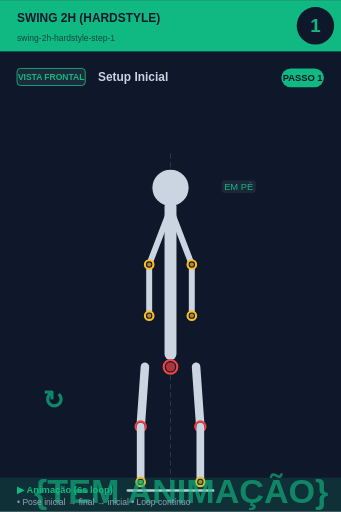
t = 0.00 s
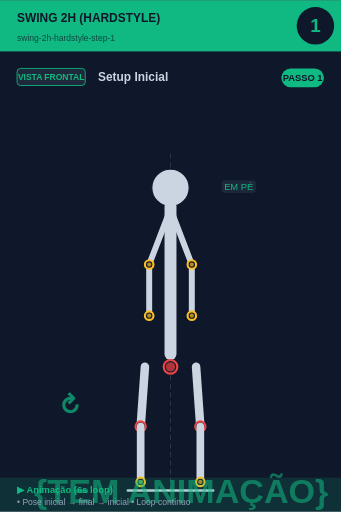
t = 0.75 s
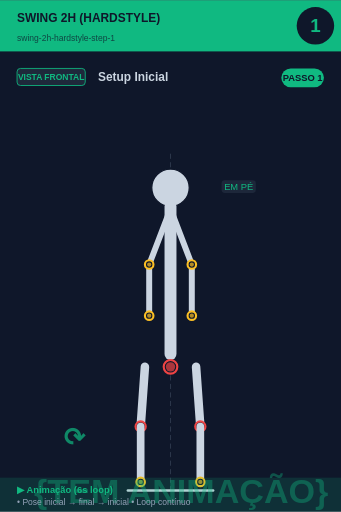
t = 2.25 s
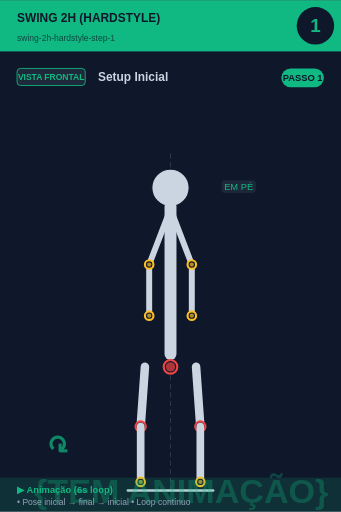
t = 3.00 s
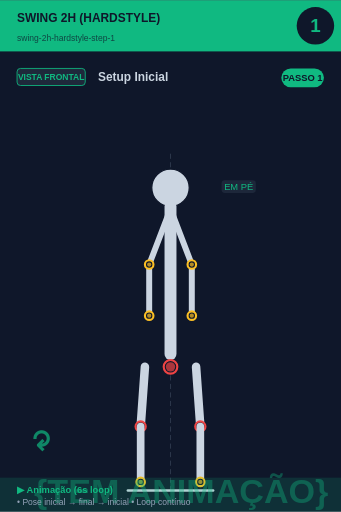
t = 3.75 s
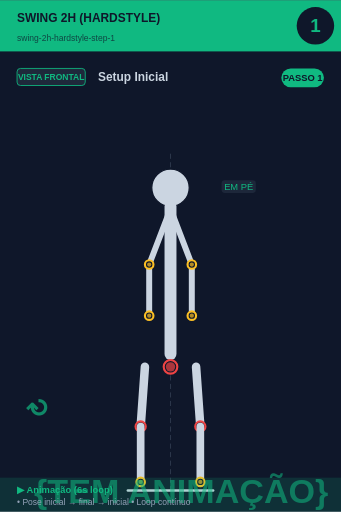
t = 5.25 s

The animated SVG that drew these frames (rendered in a browser with its animation timeline set to each time). Animation: 2 SMIL elements (animate=1,animateTransform=1); one cycle of 6.00 s, repeats indefinitely.

<svg xmlns="http://www.w3.org/2000/svg" viewBox="0 0 400 600" width="400" height="600">
<rect width="400" height="600" fill="#0f172a"/>

<!-- Header -->
<rect x="0" y="0" width="400" height="60" fill="#10b981"/>
<text x="20" y="25" font-size="14" font-weight="bold" fill="#0f172a" font-family="sans-serif">SWING 2H (HARDSTYLE)</text>
<text x="20" y="48" font-size="10" fill="#0f172a" opacity="0.7" font-family="sans-serif">swing-2h-hardstyle-step-1</text>

<!-- Step circle -->
<circle cx="370" cy="30" r="22" fill="#0f172a"/>
<text x="370" y="37" font-size="22" font-weight="bold" fill="#10b981" text-anchor="middle" font-family="sans-serif">1</text>

<!-- Vista + título -->
<rect x="20" y="80" width="80" height="20" rx="4" fill="#1e293b" stroke="#10b981" stroke-width="1"/>
<text x="60" y="94" font-size="10" font-weight="bold" fill="#10b981" text-anchor="middle" font-family="sans-serif">VISTA FRONTAL</text>
<text x="115" y="95" font-size="14" font-weight="bold" fill="#cbd5e1" font-family="sans-serif">Setup Inicial</text>

<!-- Corpo + animação -->
<g transform="translate(0, 50)">
<line x1="200" y1="130" x2="200" y2="530" stroke="#475569" stroke-width="1" stroke-dasharray="6,4" opacity="0.6"/><circle cx="200" cy="170" r="12" fill="#0f172a" stroke="#fbbf24" stroke-width="2.5"/><circle cx="200" cy="170" r="9.5" fill="#fbbf24" opacity="0.7"/><circle cx="200" cy="170" r="22" fill="#cbd5e1" stroke="#0f172a" stroke-width="1.5"/><line x1="200" y1="192" x2="200" y2="365" stroke="#cbd5e1" stroke-width="14" stroke-linecap="round"/><circle cx="200" cy="380" r="8" fill="#0f172a" stroke="#ef4444" stroke-width="2.5"/><circle cx="200" cy="380" r="5.5" fill="#ef4444" opacity="0.7"/><line x1="198" y1="200" x2="175" y2="260" stroke="#cbd5e1" stroke-width="7" stroke-linecap="round"/><line x1="202" y1="200" x2="225" y2="260" stroke="#cbd5e1" stroke-width="7" stroke-linecap="round"/><line x1="175" y1="260" x2="175" y2="320" stroke="#cbd5e1" stroke-width="7" stroke-linecap="round"/><line x1="225" y1="260" x2="225" y2="320" stroke="#cbd5e1" stroke-width="7" stroke-linecap="round"/><circle cx="175" cy="320" r="5" fill="#0f172a" stroke="#fbbf24" stroke-width="2.5"/><circle cx="175" cy="320" r="2.5" fill="#fbbf24" opacity="0.7"/><circle cx="225" cy="320" r="5" fill="#0f172a" stroke="#fbbf24" stroke-width="2.5"/><circle cx="225" cy="320" r="2.5" fill="#fbbf24" opacity="0.7"/><circle cx="175" cy="260" r="5" fill="#0f172a" stroke="#fbbf24" stroke-width="2.5"/><circle cx="175" cy="260" r="2.5" fill="#fbbf24" opacity="0.7"/><circle cx="225" cy="260" r="5" fill="#0f172a" stroke="#fbbf24" stroke-width="2.5"/><circle cx="225" cy="260" r="2.5" fill="#fbbf24" opacity="0.7"/><line x1="170" y1="380" x2="165" y2="450" stroke="#cbd5e1" stroke-width="10" stroke-linecap="round"/><line x1="230" y1="380" x2="235" y2="450" stroke="#cbd5e1" stroke-width="10" stroke-linecap="round"/><circle cx="165" cy="450" r="6" fill="#0f172a" stroke="#ef4444" stroke-width="2.5"/><circle cx="165" cy="450" r="3.5" fill="#ef4444" opacity="0.7"/><circle cx="235" cy="450" r="6" fill="#0f172a" stroke="#ef4444" stroke-width="2.5"/><circle cx="235" cy="450" r="3.5" fill="#ef4444" opacity="0.7"/><line x1="165" y1="450" x2="165" y2="515" stroke="#cbd5e1" stroke-width="9" stroke-linecap="round"/><line x1="235" y1="450" x2="235" y2="515" stroke="#cbd5e1" stroke-width="9" stroke-linecap="round"/><circle cx="165" cy="515" r="5" fill="#0f172a" stroke="#fbbf24" stroke-width="2.5"/><circle cx="165" cy="515" r="2.5" fill="#fbbf24" opacity="0.7"/><circle cx="235" cy="515" r="5" fill="#0f172a" stroke="#fbbf24" stroke-width="2.5"/><circle cx="235" cy="515" r="2.5" fill="#fbbf24" opacity="0.7"/><line x1="150" y1="525" x2="250" y2="525" stroke="#cbd5e1" stroke-width="3" stroke-linecap="round"/><rect x="259.875" y="161" width="40.25" height="15" rx="4" fill="#1e293b" opacity="0.95"/><text x="280" y="173" font-size="11" fill="#10b981" text-anchor="middle" font-family="sans-serif" font-weight="500">EM PÉ</text>
<!-- Indicador de movimento animado no canto inferior -->
<g opacity="0.7">
<text x="40" y="540" font-size="40" fill="#10b981" font-weight="bold" font-family="sans-serif">
{TEM ANIMAÇÃO}
<animate attributeName="opacity" values="0.9;0.4;0.9" dur="6s" repeatCount="indefinite"/>
</text>
</g>
</g>

<!-- Footer -->
<rect x="0" y="560" width="400" height="40" fill="#10b981" opacity="0.15"/>
<text x="20" y="578" font-size="11" font-weight="bold" fill="#10b981" font-family="sans-serif">▶ Animação (6s loop)</text>
<text x="20" y="592" font-size="10" fill="#94a3b8" font-family="sans-serif">• Pose inicial → final → inicial • Loop contínuo</text>

<!-- Tag PASSO N -->
<g transform="translate(330, 80)">
<rect x="0" y="0" width="50" height="22" rx="11" fill="#10b981"/>
<text x="25" y="15" font-size="11" font-weight="bold" fill="#0f172a" text-anchor="middle" font-family="sans-serif">PASSO 1</text>
</g>

<!-- Seta animada (movimento ↕) -->
<g transform="translate(50, 480)">
<text font-size="30" fill="#10b981" font-weight="bold" font-family="sans-serif" opacity="0.7">↻
<animateTransform attributeName="transform" type="rotate" from="0 15 15" to="360 15 15" dur="6s" repeatCount="indefinite"/>
</text>
</g>
</svg>
